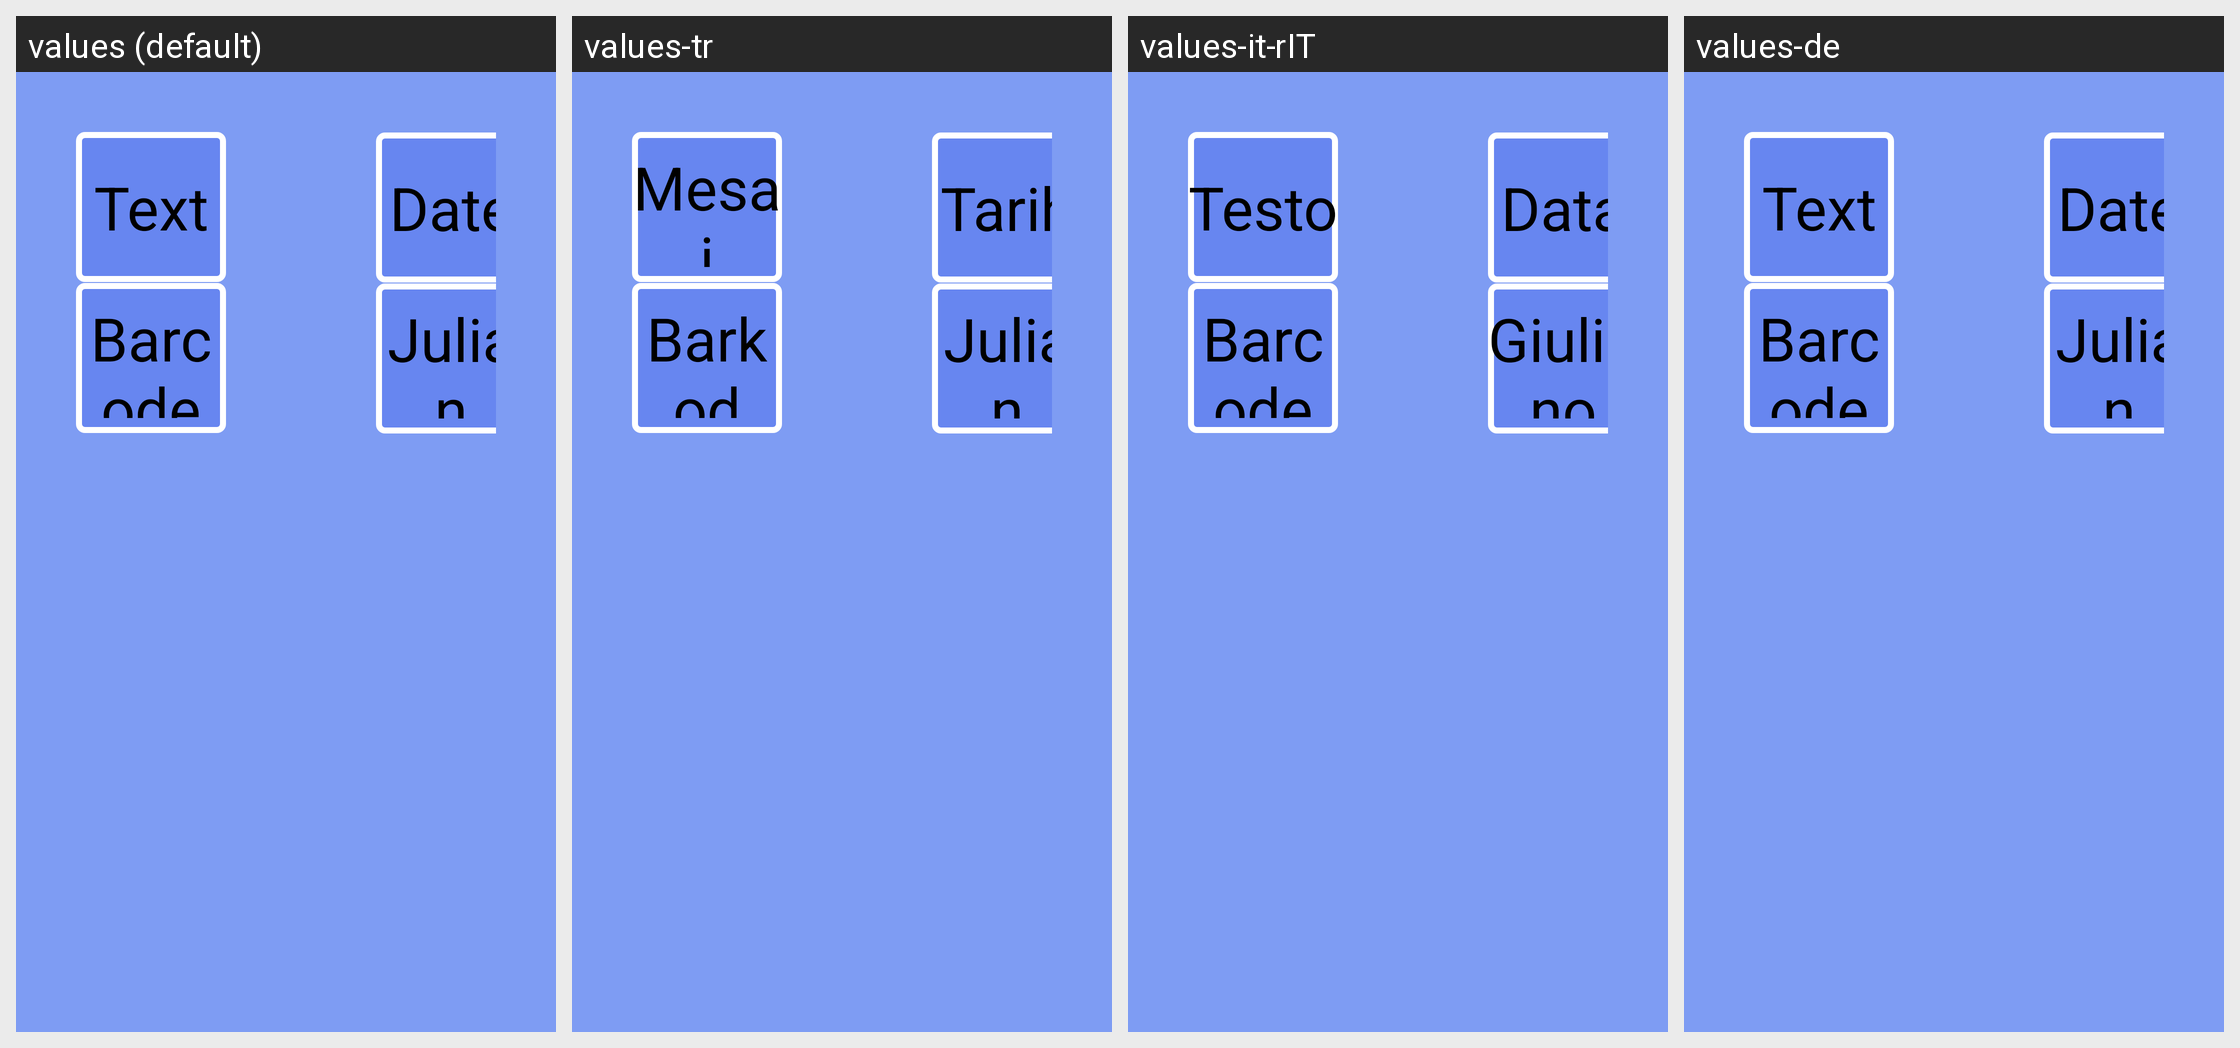

The same Android screen rendered under several of its app's locales, left to right. List the strings drawn on it with the default value and each locale's translation.
Android screen res/layout/layout_objectinsert_dialog.xml rendered under 4 locales, left to right: values (default), values-tr, values-it-rIT, values-de. Device: Nexus 5 (rendered at 1080×1920; each locale shown at half size, 540×960, under a caption strip naming it); theme android:Theme.NoTitleBar.Fullscreen.
Other locales in the repository, not shown: values-cs-rCZ, values-es, values-fr, values-it, values-ja, values-ko, values-pt-rBR, values-pt-rPT, values-ru-rRU, values-zh, values-zh-rCN, values-zh-rTW.
Strings drawn on this screen, with the default value and each locale's value (text and hints the layout hard-codes, and strings that could not be matched under every locale, appear in the picture but are not listed):

object_text
  values: Text
  values-tr: Mesaj
  values-it-rIT: Testo
  values-de: Text

object_realtime
  values: Date
  values-tr: Tarih
  values-it-rIT: Data
  values-de: Date

object_bar
  values: Barcode
  values-tr: Barkod
  values-it-rIT: Barcode
  values-de: Barcode

object_julian
  values: Julian
  values-tr: Julian
  values-it-rIT: Giuliano
  values-de: Julian
